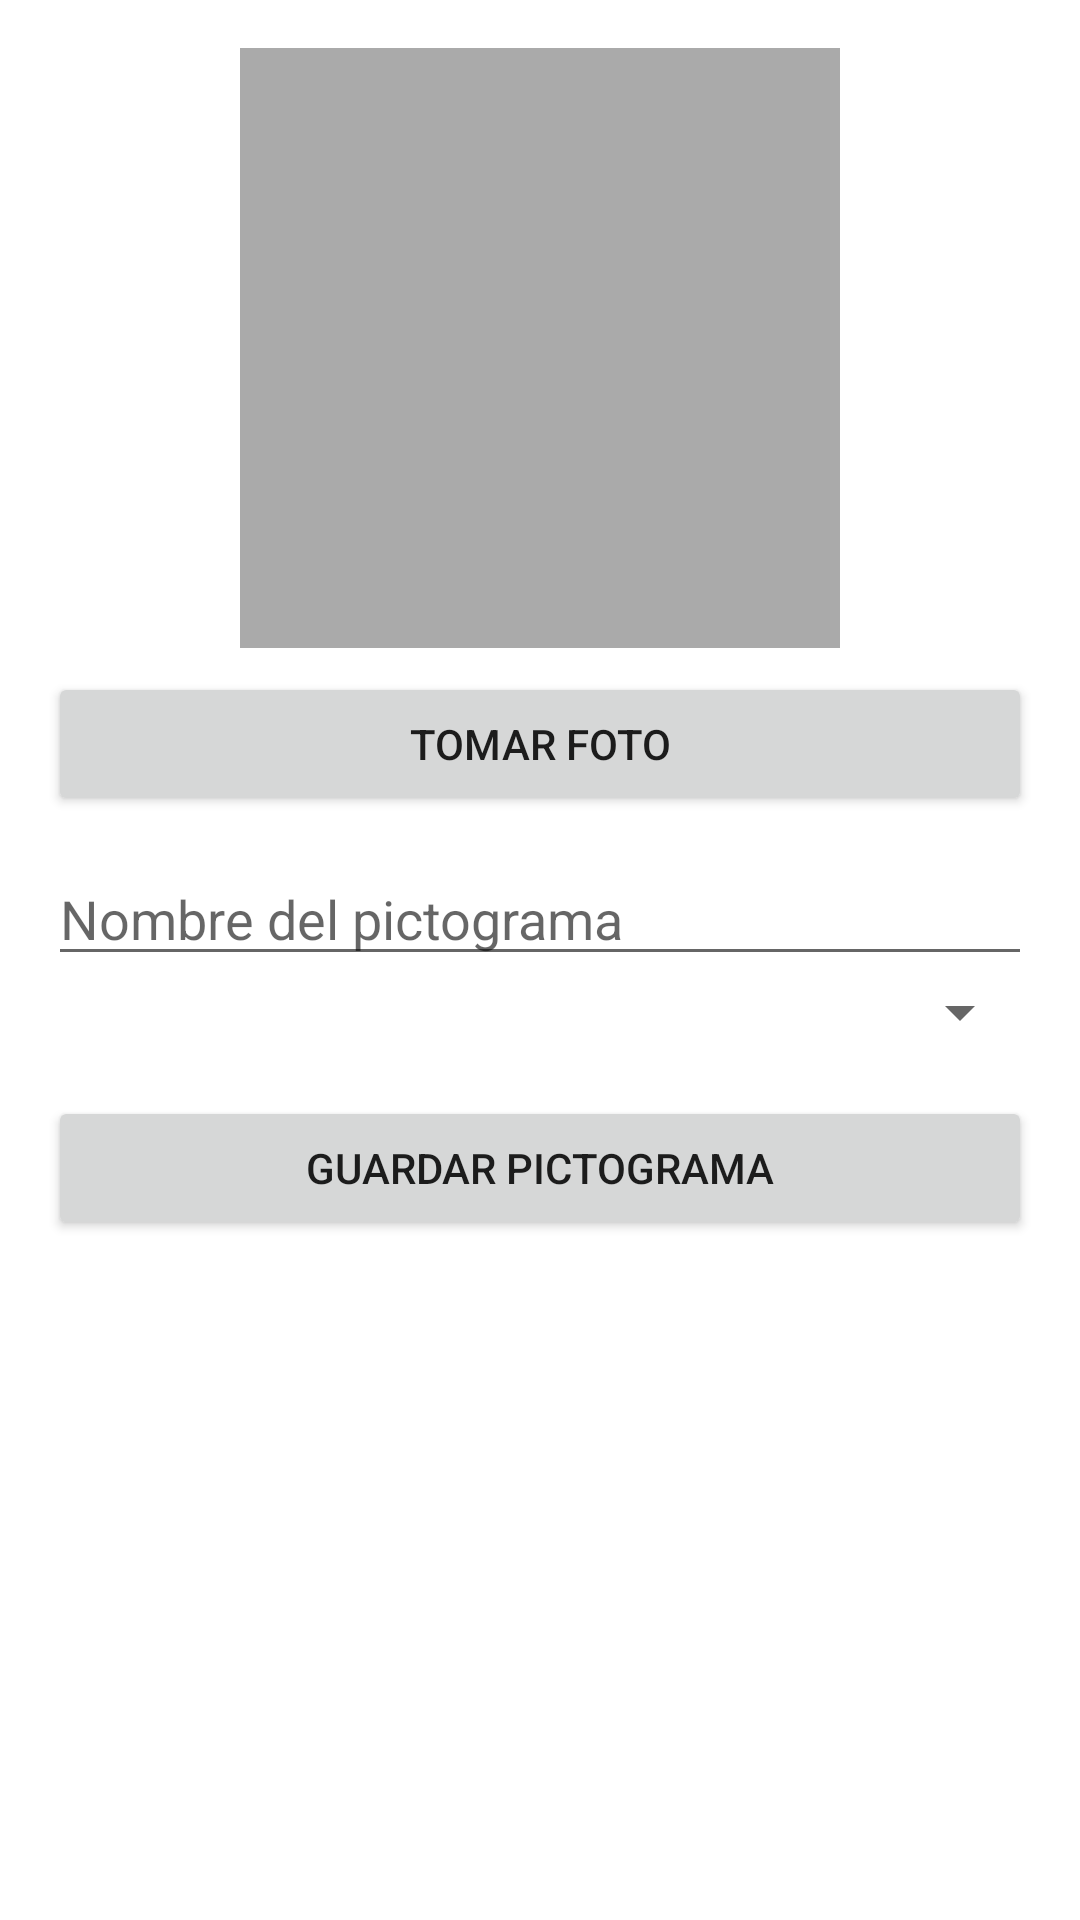

The Android layout XML behind this screen, and the referenced resources:
<!-- AndroidManifest.xml: application theme Theme.SAACApp -->
<!-- res/layout/fragment_nuevo_pictograma.xml -->
<ScrollView xmlns:android="http://schemas.android.com/apk/res/android"
    android:layout_width="match_parent"
    android:layout_height="match_parent">

    <LinearLayout
        android:layout_width="match_parent"
        android:layout_height="wrap_content"
        android:orientation="vertical"
        android:padding="16dp">

        <ImageView
            android:id="@+id/imgPreview"
            android:layout_width="200dp"
            android:layout_height="200dp"
            android:layout_gravity="center"
            android:scaleType="centerCrop"
            android:background="@android:color/darker_gray" />

        <Button
            android:id="@+id/btnTomarFoto"
            android:layout_width="match_parent"
            android:layout_height="wrap_content"
            android:text="Tomar foto"
            android:layout_marginTop="8dp" />

        <EditText
            android:id="@+id/editNombre"
            android:layout_width="match_parent"
            android:layout_height="wrap_content"
            android:hint="Nombre del pictograma"
            android:layout_marginTop="12dp" />

        <Spinner
            android:id="@+id/spinnerCategoria"
            android:layout_width="match_parent"
            android:layout_height="wrap_content" />

        <Button
            android:id="@+id/btnGuardarPictograma"
            android:layout_width="match_parent"
            android:layout_height="wrap_content"
            android:text="Guardar pictograma"
            android:layout_marginTop="16dp" />

    </LinearLayout>
</ScrollView>
<!-- resources referenced by this layout -->
<resources>
  <style name="Theme.SAACApp" parent="Theme.AppCompat.Light.NoActionBar">
          
          <item name="colorPrimary">@color/purple_500</item>
          <item name="colorPrimaryDark">@color/purple_700</item>
          <item name="colorAccent">@color/teal_200</item>
          <item name="android:windowBackground">@color/white</item>
      </style>
  <!-- not gathered from this repository: default colours our renderer supplied (Android Studio template values) -->
  <color name="purple_500">#FF6200EE</color>
  <color name="purple_700">#FF3700B3</color>
  <color name="teal_200">#FF03DAC5</color>
  <color name="white">#FFFFFFFF</color>
</resources>
